Run: headless pygame with SDL's dummy video driver; simulated clock (each Clock.tick advances the game by its frame time, no real sleeping); random seed 0; keys injected as events and as key.get_pressed() state; no mouse input.
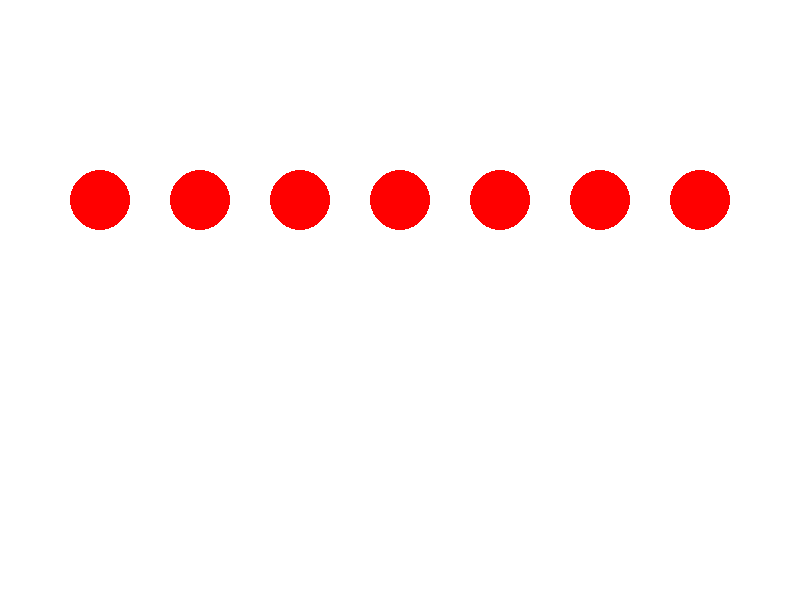
Frame 1 of 4 · flips 1–60 · no input
Frame 2 of 4 · flips 61–180 · tapped SPACE, RETURN · held RIGHT (→), D · screen unchanged from frame 1, image omitted
Frame 3 of 4 · flips 181–300 · held DOWN (↓), S · screen unchanged from frame 2, image omitted
Frame 4 of 4 · flips 301–420 · held LEFT (←), A, UP (↑), W · screen unchanged from frame 3, image omitted

The pygame program that drew these frames:

import pygame
import math


pygame.init()
scr = pygame.display.set_mode((800,600))

dots=[]
for i in range(7):
    dots.append([(i*100+100,200),(255,0,0),30])


color = (0,0,255)
running = True

count = 0
mode = 0

def draw():
    scr.fill((255, 255, 255))
    for dot in dots:
        pygame.draw.circle(scr, dot[1], dot[0], dot[2])


def update():
    global mode
    if mode==1:
        for i, dot in enumerate(dots):
            if count % 100 < 50:
                dot[0] = (dot[0][0] - 1, dot[0][1] - 1)
            else:
                dot[0] = (dot[0][0] + 1, dot[0][1] + 1)
    elif mode==2:
        for i, dot in enumerate(dots):
            if count % 100 < 50:
                dot[2] += 1
            else:
                dot[2] -= 1

def event_handler():
    global running
    global mode
    for event in pygame.event.get():
        if event.type == pygame.QUIT:
            running = False
        elif event.type == pygame.KEYDOWN:
            if event.key == pygame.K_0:
                mode = 0
            elif event.key == pygame.K_1:
                mode = 1
            elif event.key == pygame.K_2:
                mode = 2
        elif event.type == pygame.QUIT:
            pygame.quit()
            quit()

def main_loop():
    global running
    global count
    while running:
        count+=1

        event_handler()
        update()

        draw()

        pygame.display.flip()






main_loop()
pygame.quit()
